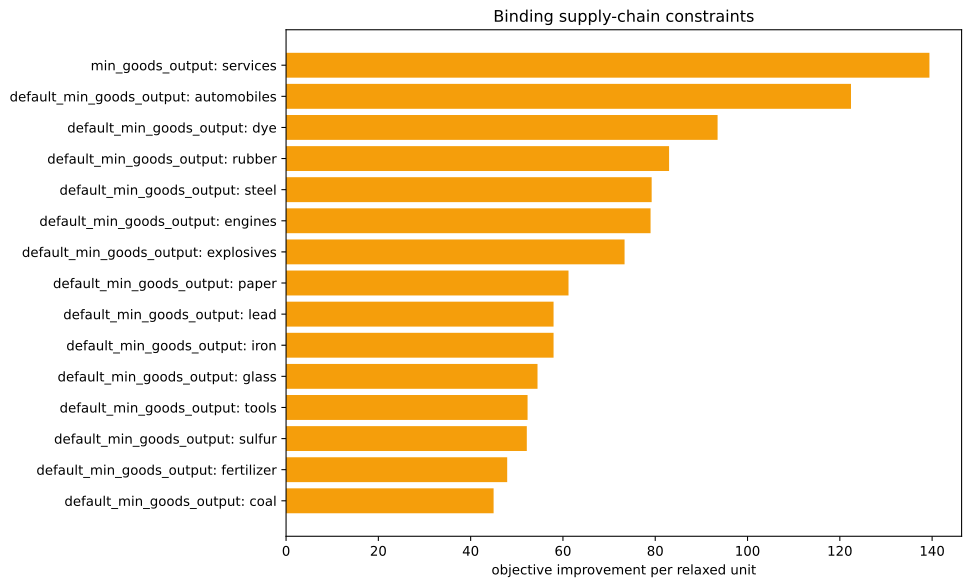

Source data for this figure (header and first rows):
kind, family, label, realized_value, bound, slack, residual, binding, solver_marginal, improvement_per_unit
inequality, default_min_goods_output, ammunition, 0.0, -0.0, -0.0, 0.0, True, -0.0, 0.0
inequality, default_min_goods_output, small_arms, 0.0, -0.0, -0.0, 0.0, True, -0.0, 0.0
inequality, default_min_goods_output, artillery, 0.0, -0.0, -0.0, 0.0, True, -0.0, 0.0
inequality, default_min_goods_output, tanks, 0.0, -0.0, -0.0, 0.0, True, -0.0, 0.0
inequality, default_min_goods_output, aeroplanes, 0.0, -0.0, -0.0, 0.0, True, -0.0, 0.0
inequality, default_min_goods_output, manowars, 0.0, -0.0, -0.0, 0.0, True, -0.0, 0.0
inequality, default_min_goods_output, ironclads, 0.0, -0.0, -0.0, 0.0, True, -0.0, 0.0
inequality, default_min_goods_output, grain, 0.0, -0.0, -0.0, 0.0, True, -0.0, 0.0
inequality, default_min_goods_output, fish, 0.0, -0.0, -0.0, 0.0, True, -0.0, 0.0
inequality, default_min_goods_output, fabric, 0.0, -0.0, -0.0, 0.0, True, -0.0, 0.0
inequality, default_min_goods_output, wood, -2.220446049250313e-16, -0.0, 2.220446049250313e-16, 0.0, True, -31.75, 31.75
inequality, default_min_goods_output, groceries, 0.0, -0.0, -0.0, 0.0, True, -0.0, 0.0
inequality, default_min_goods_output, clothes, 0.0, -0.0, -0.0, 0.0, True, -0.0, 0.0
inequality, default_min_goods_output, furniture, 0.0, -0.0, -0.0, 0.0, True, -0.0, 0.0
inequality, default_min_goods_output, paper, 0.0, -0.0, -0.0, 0.0, True, -61.21, 61.21
inequality, default_min_goods_output, transportation, -623.8, -0.0, 623.8, 0.0, False, -0.0, 0.0
inequality, default_min_goods_output, electricity, 5.684341886080802e-14, -0.0, -5.684341886080802e-14, 0.0, True, -34.22, 34.22
inequality, default_min_goods_output, merchant_marine, 0.0, -0.0, -0.0, 0.0, True, -0.0, 0.0
inequality, default_min_goods_output, clippers, 0.0, -0.0, -0.0, 0.0, True, -0.0, 0.0
inequality, default_min_goods_output, steamers, 0.0, -0.0, -0.0, 0.0, True, -0.0, 0.0
inequality, default_min_goods_output, silk, 0.0, -0.0, -0.0, 0.0, True, -0.0, 0.0
inequality, default_min_goods_output, dye, -1.3877787807814457e-17, -0.0, 1.3877787807814457e-17, 0.0, True, -93.51, 93.51
inequality, default_min_goods_output, sulfur, 1.7763568394002505e-15, -0.0, -1.7763568394002505e-15, 0.0, True, -52.17, 52.17
inequality, default_min_goods_output, coal, -7.105427357601002e-15, -0.0, 7.105427357601002e-15, 0.0, True, -44.97, 44.97
inequality, default_min_goods_output, iron, -2.8421709430404007e-13, -0.0, 2.8421709430404007e-13, 0.0, True, -57.97, 57.97
inequality, default_min_goods_output, lead, 7.105427357601002e-15, -0.0, -7.105427357601002e-15, 0.0, True, -57.97, 57.97
inequality, default_min_goods_output, hardwood, 0.0, -0.0, -0.0, 0.0, True, -0.0, 0.0
inequality, default_min_goods_output, rubber, 0.0, -0.0, -0.0, 0.0, True, -83, 83
inequality, default_min_goods_output, oil, -2.842170943040401e-14, -0.0, 2.842170943040401e-14, 0.0, True, -37.9, 37.9
inequality, default_min_goods_output, engines, 1.4210854715202004e-14, -0.0, -1.4210854715202004e-14, 0.0, True, -78.99, 78.99
inequality, default_min_goods_output, steel, 0.0, -0.0, -0.0, 0.0, True, -79.22, 79.22
inequality, default_min_goods_output, glass, 0.0, -0.0, -0.0, 0.0, True, -54.49, 54.49
inequality, default_min_goods_output, fertilizer, -8.326672684688674e-16, -0.0, 8.326672684688674e-16, 0.0, True, -47.92, 47.92
inequality, default_min_goods_output, tools, 4.973799150320701e-14, -0.0, -4.973799150320701e-14, 0.0, True, -52.33, 52.33
inequality, default_min_goods_output, explosives, -1.5276668818842154e-13, -0.0, 1.5276668818842154e-13, 0.0, True, -73.36, 73.36
inequality, default_min_goods_output, porcelain, 0.0, -0.0, -0.0, 0.0, True, -0.0, 0.0
inequality, default_min_goods_output, meat, 0.0, -0.0, -0.0, 0.0, True, -0.0, 0.0
inequality, default_min_goods_output, fruit, 0.0, -0.0, -0.0, 0.0, True, -0.0, 0.0
inequality, default_min_goods_output, liquor, 0.0, -0.0, -0.0, 0.0, True, -0.0, 0.0
inequality, default_min_goods_output, wine, 0.0, -0.0, -0.0, 0.0, True, -0.0, 0.0
inequality, default_min_goods_output, tea, 0.0, -0.0, -0.0, 0.0, True, -0.0, 0.0
inequality, default_min_goods_output, coffee, 0.0, -0.0, -0.0, 0.0, True, -0.0, 0.0
inequality, default_min_goods_output, sugar, 0.0, -0.0, -0.0, 0.0, True, -0.0, 0.0
inequality, default_min_goods_output, tobacco, 0.0, -0.0, -0.0, 0.0, True, -0.0, 0.0
inequality, default_min_goods_output, opium, 0.0, -0.0, -0.0, 0.0, True, -0.0, 0.0
inequality, default_min_goods_output, automobiles, 0.0, -0.0, -0.0, 0.0, True, -122.4, 122.4
inequality, default_min_goods_output, telephones, 0.0, -0.0, -0.0, 0.0, True, -0.0, 0.0
inequality, default_min_goods_output, radios, 0.0, -0.0, -0.0, 0.0, True, -0.0, 0.0
inequality, default_min_goods_output, luxury_clothes, 0.0, -0.0, -0.0, 0.0, True, -0.0, 0.0
inequality, default_min_goods_output, luxury_furniture, 0.0, -0.0, -0.0, 0.0, True, -0.0, 0.0
inequality, default_min_goods_output, gold, 0.0, -0.0, -0.0, 0.0, True, -0.0, 0.0
inequality, default_min_goods_output, fine_art, 0.0, -0.0, -0.0, 0.0, True, -0.0, 0.0
inequality, min_goods_output, services, -3333, -3333, 4.547473508864641e-13, 0.0, True, -139.4, 139.4
equality, era_cap, era_cap, 0.0, 0.0, , 0.0, True, -0.0, 
equality, banned_building_groups, bg_gold_fields, 0.0, 0.0, , 0.0, True, -0.0, 
equality, banned_building_groups, bg_army, 0.0, 0.0, , 0.0, True, -0.0, 
equality, banned_building_groups, bg_conscription, 0.0, 0.0, , 0.0, True, -0.0, 
equality, banned_building_groups, bg_naval_fortification, 0.0, 0.0, , 0.0, True, -0.0, 
equality, banned_building_groups, bg_naval_administration, 0.0, 0.0, , 0.0, True, -0.0, 
equality, banned_building_groups, bg_naval_logistics_center, 0.0, 0.0, , 0.0, True, -0.0, 
... 15 more rows
